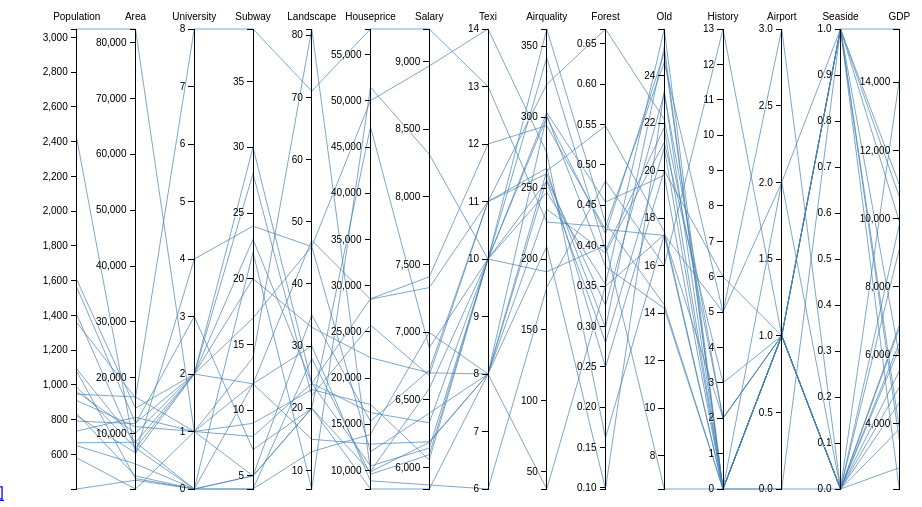
D3 v3 page, settled after 360 driven frames (6 s of simulated time); the page loaded 1 data file(s).



var m = [30, 10, 10, 10],
    w = 960 - m[1] - m[3],
    h = 500 - m[0] - m[2];

var x = d3.scale.ordinal().rangePoints([0, w], 2),
    y = {};

var line = d3.svg.line(),
    axis = d3.svg.axis().orient("left"),
    background,
    foreground;

var svg = d3.select("body").append("svg")
    .attr("width", w + m[1] + m[3])
    .attr("height", h + m[0] + m[2])
  .append("g")
    .attr("transform", "translate(" + m[3] + "," + m[0] + ")");

d3.csv("cost-of-living.csv", function(error, cities) {
  if (error) throw error;

  // Extract the list of dimensions and create a scale for each.
  x.domain(dimensions = d3.keys(cities[0]).filter(function(d) {
    return (d != "City" && (y[d] = d3.scale.linear()
        .domain(d3.extent(cities, function(p) { return +p[d]; }))
        .range([h, 0])));
  }));

  // Add grey background lines for context.
  background = svg.append("g")
      .attr("class", "background")
    .selectAll("path")
      .data(cities)
    .enter().append("path")
      .attr("d", path);

  // Add blue foreground lines for focus.
  foreground = svg.append("g")
      .attr("class", "foreground")
    .selectAll("path")
      .data(cities)
    .enter().append("path")
      .attr("d", path);

  // Add a group element for each dimension.
  var g = svg.selectAll(".dimension")
      .data(dimensions)
    .enter().append("g")
      .attr("class", "dimension")
      .attr("transform", function(d) { return "translate(" + x(d) + ")"; });

  // Add an axis and title.
  g.append("g")
      .attr("class", "axis")
      .each(function(d) { d3.select(this).call(axis.scale(y[d])); })
    .append("text")
      .attr("text-anchor", "middle")
      .attr("y", -9)
      .text(String);

  // Add and store a brush for each axis.
  g.append("g")
      .attr("class", "brush")
      .each(function(d) { d3.select(this).call(y[d].brush = d3.svg.brush().y(y[d]).on("brush", brush)); })
    .selectAll("rect")
      .attr("x", -8)
      .attr("width", 20);
});

// Returns the path for a given data point.
function path(d) {
  return line(dimensions.map(function(p) { return [x(p), y[p](d[p])]; }));
}

// Handles a brush event, toggling the display of foreground lines.
function brush() {
  var actives = dimensions.filter(function(p) { return !y[p].brush.empty(); }),
      extents = actives.map(function(p) { return y[p].brush.extent(); });
  foreground.style("display", function(d) {
    return actives.every(function(p, i) {
      return extents[i][0] <= d[p] && d[p] <= extents[i][1];
    }) ? null : "none";
  });
}



### data: cost-of-living.csv
City, Population, Area, University, Subway, Landscape, Houseprice, Salary, Texi, Airquality, Forest, Old, History, Airport, Seaside, GDP
北京, 1359, 16410, 8.0, 39, 71, 57768, 9240, 13.0, 226, 0.4235, 24.55, 5.0, 3.0, 0, 14051, 
深圳, 1078, 1997, , 22, 7, 51477, 8315, 10.0, 191, 0.4004, 6.6, 0.0, 1.0, 1, 11009, 
广州, 1404, 7434, 2.0, 30, 24, 28578, 7409, 12.0, 294, 0.42, 17.27, 2.0, 1.0, 1, 10653, 
上海, 2420, 6340, 4.0, 24, 46, 50017, 8967, 14.0, 275, 0.162, 17.3, 0.0, 2.0, 1, 15558, 
天津, 1562, 11946, 2.0, 20, 33, 22205, 6700, 8.0, 209, 0.0987, 23.35, 0.0, 1.0, 1, 9928, 
重庆, 3048, 82402, 1.0, 14, 81, 9925, 6584, 10.0, 303, 0.454, 19.8, 0.0, 1.0, 0, 9821, 
成都, 1605, 14605, 2.0, 17, 46, 12034, 6402, 8.0, 235, 0.391, 21.18, 3.0, 1.0, 0, 6871, 
西安, 961.7, 10108, 2.0, 12, 30, 8880, 5872, 6.0, 180, 0.48, 15.99, 13.0, 1.0, 0, 3833, 
沈阳, 734.4, 12948, 1.0, 5, 20, 7999, 5842, 8.0, 256, 0.326, 23.26, 2.0, 1.0, 0, 2705, 
大连, 580.1, 132.4, 1.0, 8, 24, 10495, 6144, 10.0, 300, 0.415, 24.97, 0.0, 1.0, 1, 3521, 
杭州, 946.8, 16596, 1.0, 12, 47, 28540, 7330, 11.0, 323, 0.6682, 22.16, 2.0, 1.0, 0, 6356, 
武汉, 1091, 8494, 2.0, 23, 24, 16259, 6331, 10.0, 255, 0.28, 20.95, 0.0, 1.0, 0, 6780, 
苏州, 667, 8488, , 5, 35, 15320, 6719, 11.0, 260, 0.2982, 25.2, 0.0, 0.0, 0, 9110, 
南京, 821.6, 6597, 2.0, 28, 22, 25733, 6680, 11.0, 264, 0.2494, 20.0, 6.0, 1.0, 0, 6202, 
郑州, 988.1, 7446, , 12, 15, 12859, 6191, 8.0, 38, 0.35, 17.3, 5.0, 2.0, 0, 4611, 
长沙, 791.8, 11819, 3.0, 7, 20, 9873, 6186, 8.0, 262, 0.5482, 17.44, 0.0, 1.0, 0, 5060, 
青岛, 909.7, 11282, 1.0, 9, 23, 17142, 6057, 10.0, 342, 0.394, 21.8, 0.0, 1.0, 1, 5985, 
东莞, 834.2, 2465, , 4, 13, 13913, 6998, 8.0, 301, 0.374, 14.2, 0.0, 0.0, 1, 3869, 
无锡, 650, 4628, , 4, 28, 9592, 6095, 10.0, 247, 0.352, 25.96, 0.0, 1.0, 0, 5536, 
厦门, 401.0, 1699, , 5, 20, 47177, 6886, 10.0, 362, 0.428, 14.35, 0.0, 1.0, 1, 2082, 